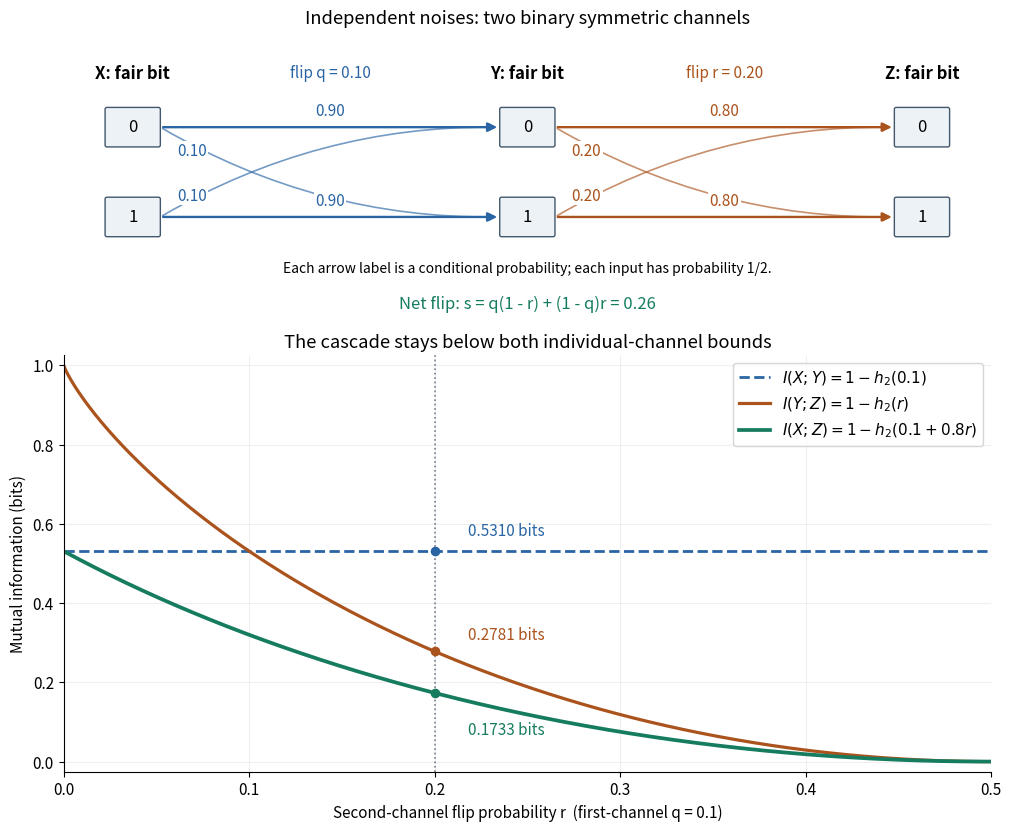

Generate this figure with matplotlib:
"""Draw a binary-channel cascade and information bounds; save PNG to cwd.

Uses only matplotlib and numpy from the root pyproject.toml.
"""

from pathlib import Path

import matplotlib.pyplot as plt
from matplotlib.patches import FancyArrowPatch, FancyBboxPatch
import numpy as np


def binary_entropy(probability):
    p = np.asarray(probability, dtype=float)
    result = np.zeros_like(p)
    interior = (p > 0) & (p < 1)
    values = p[interior]
    result[interior] = -values * np.log2(values) - (1 - values) * np.log2(1 - values)
    return result


def draw_channel(ax, left, right, error, color):
    """Draw all four conditional transition probabilities of one BSC."""
    for value in (0, 1):
        y = 0.66 if value == 0 else 0.16
        ax.add_patch(FancyArrowPatch((left + 0.14, y), (right - 0.14, y),
                                    arrowstyle='-|>', mutation_scale=13,
                                    linewidth=1.7, color=color))
        ax.text((left + right) / 2, y + 0.045, f'{1-error:.2f}',
                ha='center', va='bottom', color=color, fontsize=11,
                bbox={'facecolor': 'white', 'edgecolor': 'none', 'pad': 1})
        other_y = 0.16 if value == 0 else 0.66
        bend = 0.14 if value == 0 else -0.14
        ax.add_patch(FancyArrowPatch((left + 0.14, y), (right - 0.14, other_y),
                                    connectionstyle=f'arc3,rad={bend}',
                                    arrowstyle='-|>', mutation_scale=12,
                                    linewidth=1.2, color=color, alpha=0.65))
        ax.text(left + 0.30, y + (-0.13 if value == 0 else 0.12), f'{error:.2f}',
                ha='center', va='center', color=color, fontsize=11,
                bbox={'facecolor': 'white', 'edgecolor': 'none', 'pad': 1})


def main():
    q = 0.1
    chosen_r = 0.2
    r = np.linspace(0, 0.5, 501)
    effective = q + r - 2 * q * r
    i_xy = float(1 - binary_entropy(q))
    i_yz = 1 - binary_entropy(r)
    i_xz = 1 - binary_entropy(effective)
    assert np.all(i_xz <= i_xy + 1e-14)
    assert np.all(i_xz <= i_yz + 1e-14)
    assert np.allclose([i_xz[0], i_xz[-1], i_yz[-1]], [i_xy, 0, 0])

    colors = {'xy': '#2965a5', 'yz': '#aa531c', 'xz': '#167c60'}
    plt.rcParams.update({'font.size': 11, 'axes.spines.top': False,
                         'axes.spines.right': False})
    fig = plt.figure(figsize=(10, 8.2), layout='constrained', facecolor='white')
    grid = fig.add_gridspec(2, 1, height_ratios=[1.05, 1.55])
    diagram = fig.add_subplot(grid[0])
    diagram.set(xlim=(-0.35, 4.35), ylim=(-0.44, 1.13))
    diagram.axis('off')
    diagram.set_title('Independent noises: two binary symmetric channels', pad=14)
    for x, name in [(0, 'X'), (2, 'Y'), (4, 'Z')]:
        diagram.text(x, 0.93, f'{name}: fair bit', ha='center', fontsize=12, weight='bold')
        for value, y in [(0, 0.66), (1, 0.16)]:
            diagram.add_patch(FancyBboxPatch((x - 0.13, y - 0.10), 0.26, 0.20,
                                             boxstyle='round,pad=0.01',
                                             facecolor='#edf2f7', edgecolor='#42576b'))
            diagram.text(x, y, str(value), ha='center', va='center', fontsize=12)
    draw_channel(diagram, 0, 2, q, colors['xy'])
    draw_channel(diagram, 2, 4, chosen_r, colors['yz'])
    diagram.text(1, 0.94, 'flip q = 0.10', ha='center', color=colors['xy'])
    diagram.text(3, 0.94, 'flip r = 0.20', ha='center', color=colors['yz'])
    diagram.text(2, -0.15, 'Each arrow label is a conditional probability; each input has probability 1/2.',
                 ha='center', fontsize=10)
    diagram.text(2, -0.35, 'Net flip: s = q(1 - r) + (1 - q)r = 0.26',
                 ha='center', fontsize=12, color=colors['xz'])

    ax = fig.add_subplot(grid[1])
    ax.axhline(i_xy, color=colors['xy'], linewidth=2, linestyle='--',
               label=r'$I(X;Y)=1-h_2(0.1)$')
    ax.plot(r, i_yz, color=colors['yz'], linewidth=2.3,
            label=r'$I(Y;Z)=1-h_2(r)$')
    ax.plot(r, i_xz, color=colors['xz'], linewidth=2.7,
            label=r'$I(X;Z)=1-h_2(0.1+0.8r)$')
    ax.axvline(chosen_r, color='#728091', linestyle=':', linewidth=1.2)
    chosen = [i_xy, float(1 - binary_entropy(chosen_r)),
              float(1 - binary_entropy(q + chosen_r - 2*q*chosen_r))]
    for info, key, offset in zip(chosen, ['xy', 'yz', 'xz'], [0.04, 0.03, -0.105]):
        ax.scatter([chosen_r], [info], color=colors[key], s=35, zorder=5)
        ax.annotate(f'{info:.4f} bits', (chosen_r, info),
                    xytext=(chosen_r + 0.018, info + offset),
                    color=colors[key], fontsize=11)
    ax.set(xlim=(0, 0.5), ylim=(-0.025, 1.025),
           xlabel='Second-channel flip probability r  (first-channel q = 0.1)',
           ylabel='Mutual information (bits)',
           title='The cascade stays below both individual-channel bounds')
    ax.set_xticks(np.arange(0, 0.51, 0.1))
    ax.grid(alpha=0.2)
    ax.legend(loc='upper right', fontsize=11)
    fig.savefig(Path.cwd() / 'data-processing-binary-cascade.png', dpi=120,
                facecolor='white', transparent=False)
    plt.close(fig)


if __name__ == '__main__':
    main()
